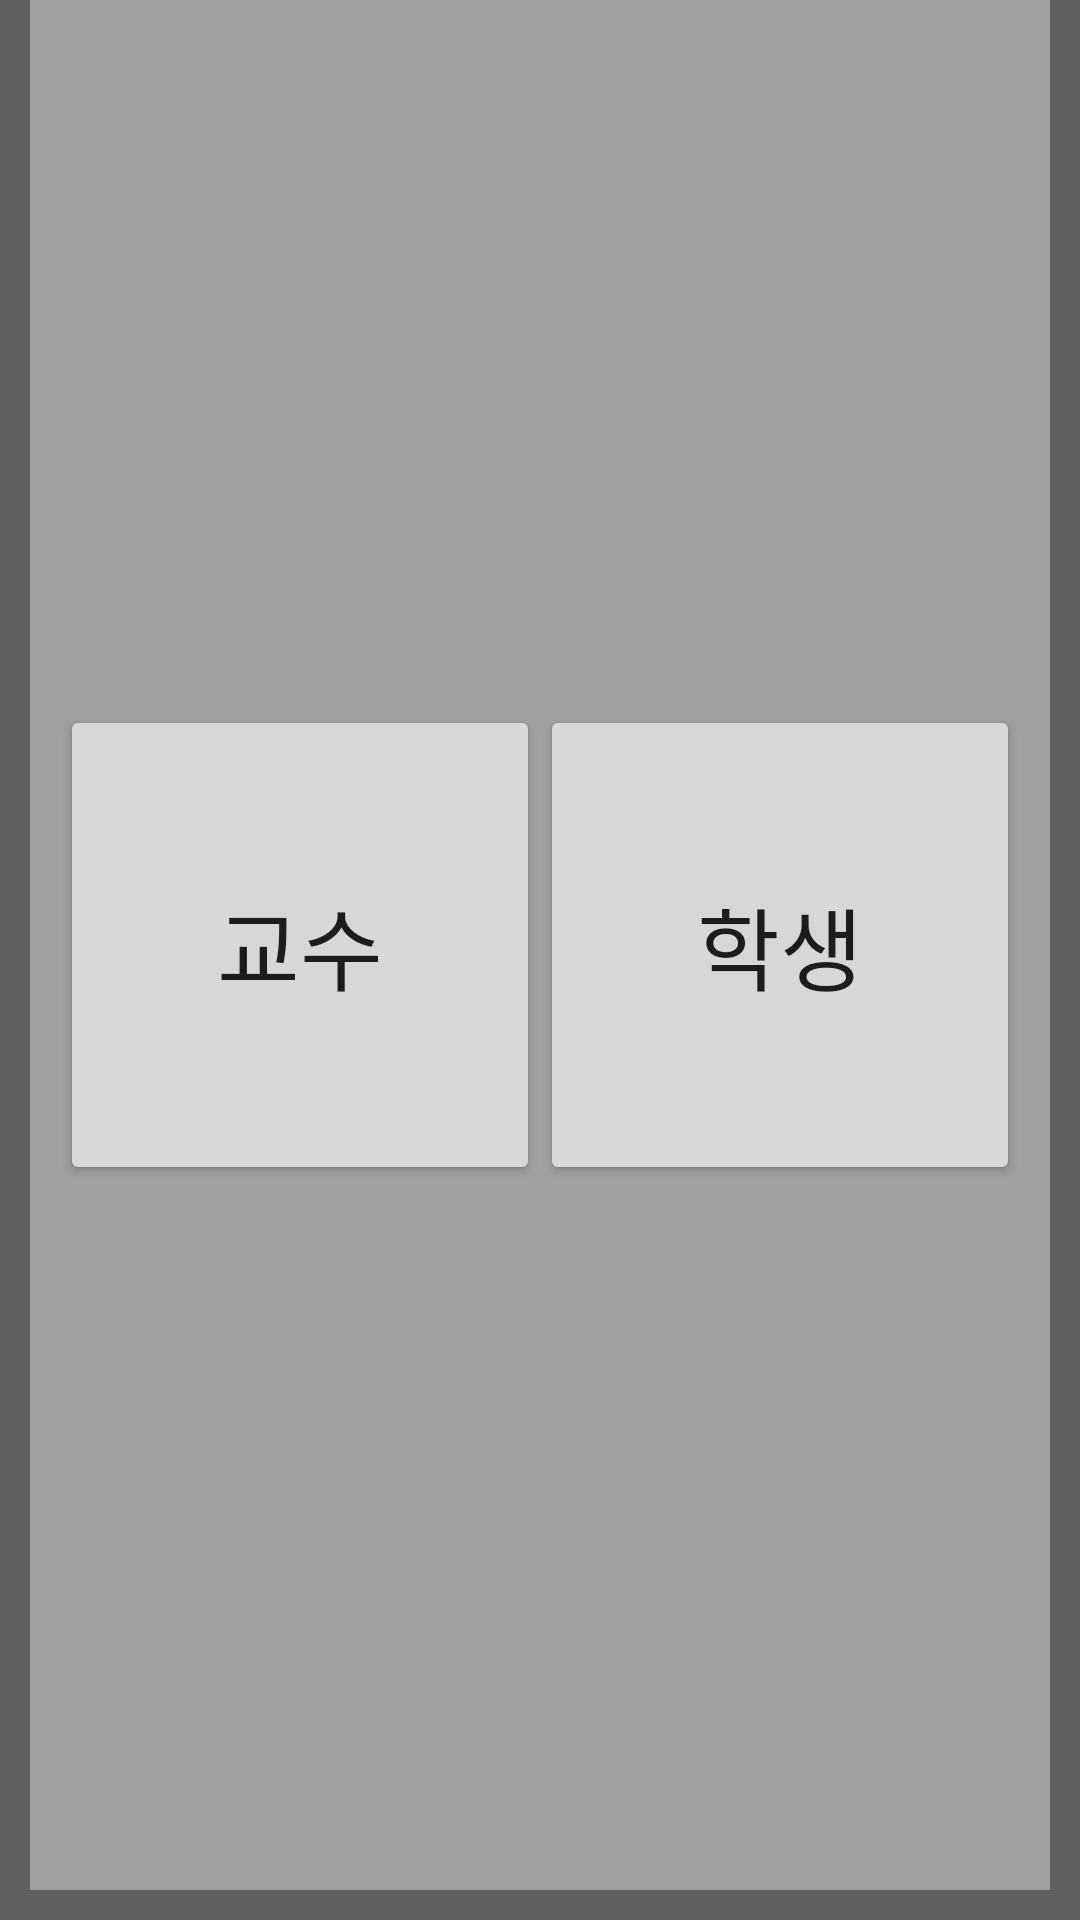

Android layout source for this screen:
<!-- AndroidManifest.xml: application theme AppTheme -->
<!-- res/layout/activity_signup_select.xml -->
<?xml version="1.0" encoding="utf-8"?>
<RelativeLayout xmlns:android="http://schemas.android.com/apk/res/android"
    android:layout_width="match_parent"
    android:layout_height="match_parent"
    android:background="@color/darkGray">


    <RelativeLayout
        android:layout_width="wrap_content"
        android:layout_height="wrap_content"

        android:layout_marginBottom="10dp"
        android:layout_marginRight="10dp"
        android:layout_marginLeft="10dp"

        android:layout_alignParentBottom="true"
        android:layout_alignParentTop="true"

        android:background="@color/middleGray"
        >


        
        <Button
            android:id="@+id/professor"

            android:layout_width="160dp"
            android:layout_height="160dp"

            android:layout_marginLeft="10dp"
            android:layout_centerVertical="true"

            android:text="교수"
            android:textSize="30sp"
            />


        
        <Button
            android:id="@+id/student"

            android:layout_width="160dp"
            android:layout_height="160dp"

            android:layout_marginRight="10dp"
            android:layout_centerVertical="true"
            android:layout_alignParentEnd="true"

            android:text="학생"
            android:textSize="30sp"/>

    </RelativeLayout>
</RelativeLayout>
<!-- resources referenced by this layout -->
<resources>
  <color name="darkGray">#606060</color>
  <color name="middleGray">#A0A0A0</color>
  <style name="AppTheme" parent="Theme.AppCompat.Light.DarkActionBar">
          
          <item name="colorPrimary">@color/darkGray</item>
          <item name="colorPrimaryDark">@color/lightBlack</item>
          <item name="colorAccent">@color/colorAccent</item>
      </style>
  <color name="lightBlack">#404040</color>
  <color name="colorAccent">#FF4081</color>
</resources>
